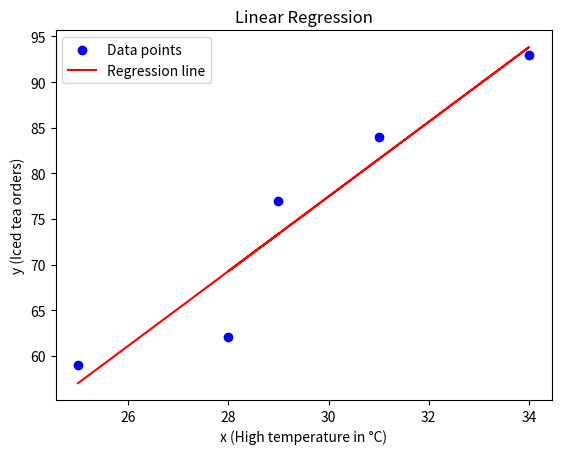

Write the Python code that produced this figure.
import pandas as pd  # สำหรับจัดการข้อมูล
import numpy as np   # สำหรับการคำนวณทางคณิตศาสตร์
import matplotlib.pyplot as plt  # สำหรับการแสดงกราฟ 

# ฟังก์ชันสำหรับคำนวณสมการ Regression
def calculate_regression(df):
    """
    คำนวณสมการเส้นถดถอยจาก DataFrame
    df: DataFrame ที่มีคอลัมน์ 'x' และ 'y'
    return: slope (ความชัน), intercept (จุดตัดแกน y)
    """
    x_mean = df['x'].mean()
    y_mean = df['y'].mean()
    numerator = ((df['x'] - x_mean) * (df['y'] - y_mean)).sum()
    denominator = ((df['x'] - x_mean) ** 2).sum()
    slope = numerator / denominator
    intercept = y_mean - slope * x_mean
    return slope, intercept

# ฟังก์ชันสำหรับการทำนายค่า y จาก x ใหม่
def predict(x_new, slope, intercept):
    """
    ทำนายค่า y จากสมการเส้นถดถอย
    x_new: ค่า x ใหม่ที่ต้องการทำนาย
    slope: ความชันของสมการ
    intercept: จุดตัดแกน y ของสมการ
    return: ค่าที่คาดการณ์ของ y
    """
    return slope * x_new + intercept

# กำหนดข้อมูล
data = {
    'x': [29, 28, 34, 31, 25],  # อุณหภูมิสูงสุด (°C)
    'y': [77, 62, 93, 84, 59]   # จำนวนสั่งซื้อชาเย็น
}

# สร้าง DataFrame จากข้อมูลที่กำหนด
df = pd.DataFrame(data)

# ตรวจสอบข้อมูลเบื้องต้น
print("กำหนดข้อมูล :")
print(df)

# คำนวณสมการ Regression
slope, intercept = calculate_regression(df)
print(f"\nสมการเส้นถดถอย : y = {slope:.2f}x{intercept:.2f}")

# การทำนายค่า
x_new = 30  # ตัวอย่างค่า x ใหม่
y_pred = predict(x_new, slope, intercept)
print(f"\nค่า y ที่คาดการณ์คือ : {y_pred:.2f}")

# การแสดงกราฟ 
plt.scatter(df['x'], df['y'], color='blue', label='Data points')  # จุดข้อมูล
plt.plot(df['x'], slope * df['x'] + intercept, color='red', label='Regression line')  # เส้นถดถอย
plt.xlabel('x (High temperature in °C)')
plt.ylabel('y (Iced tea orders)')
plt.title('Linear Regression')
plt.legend()
plt.show()
